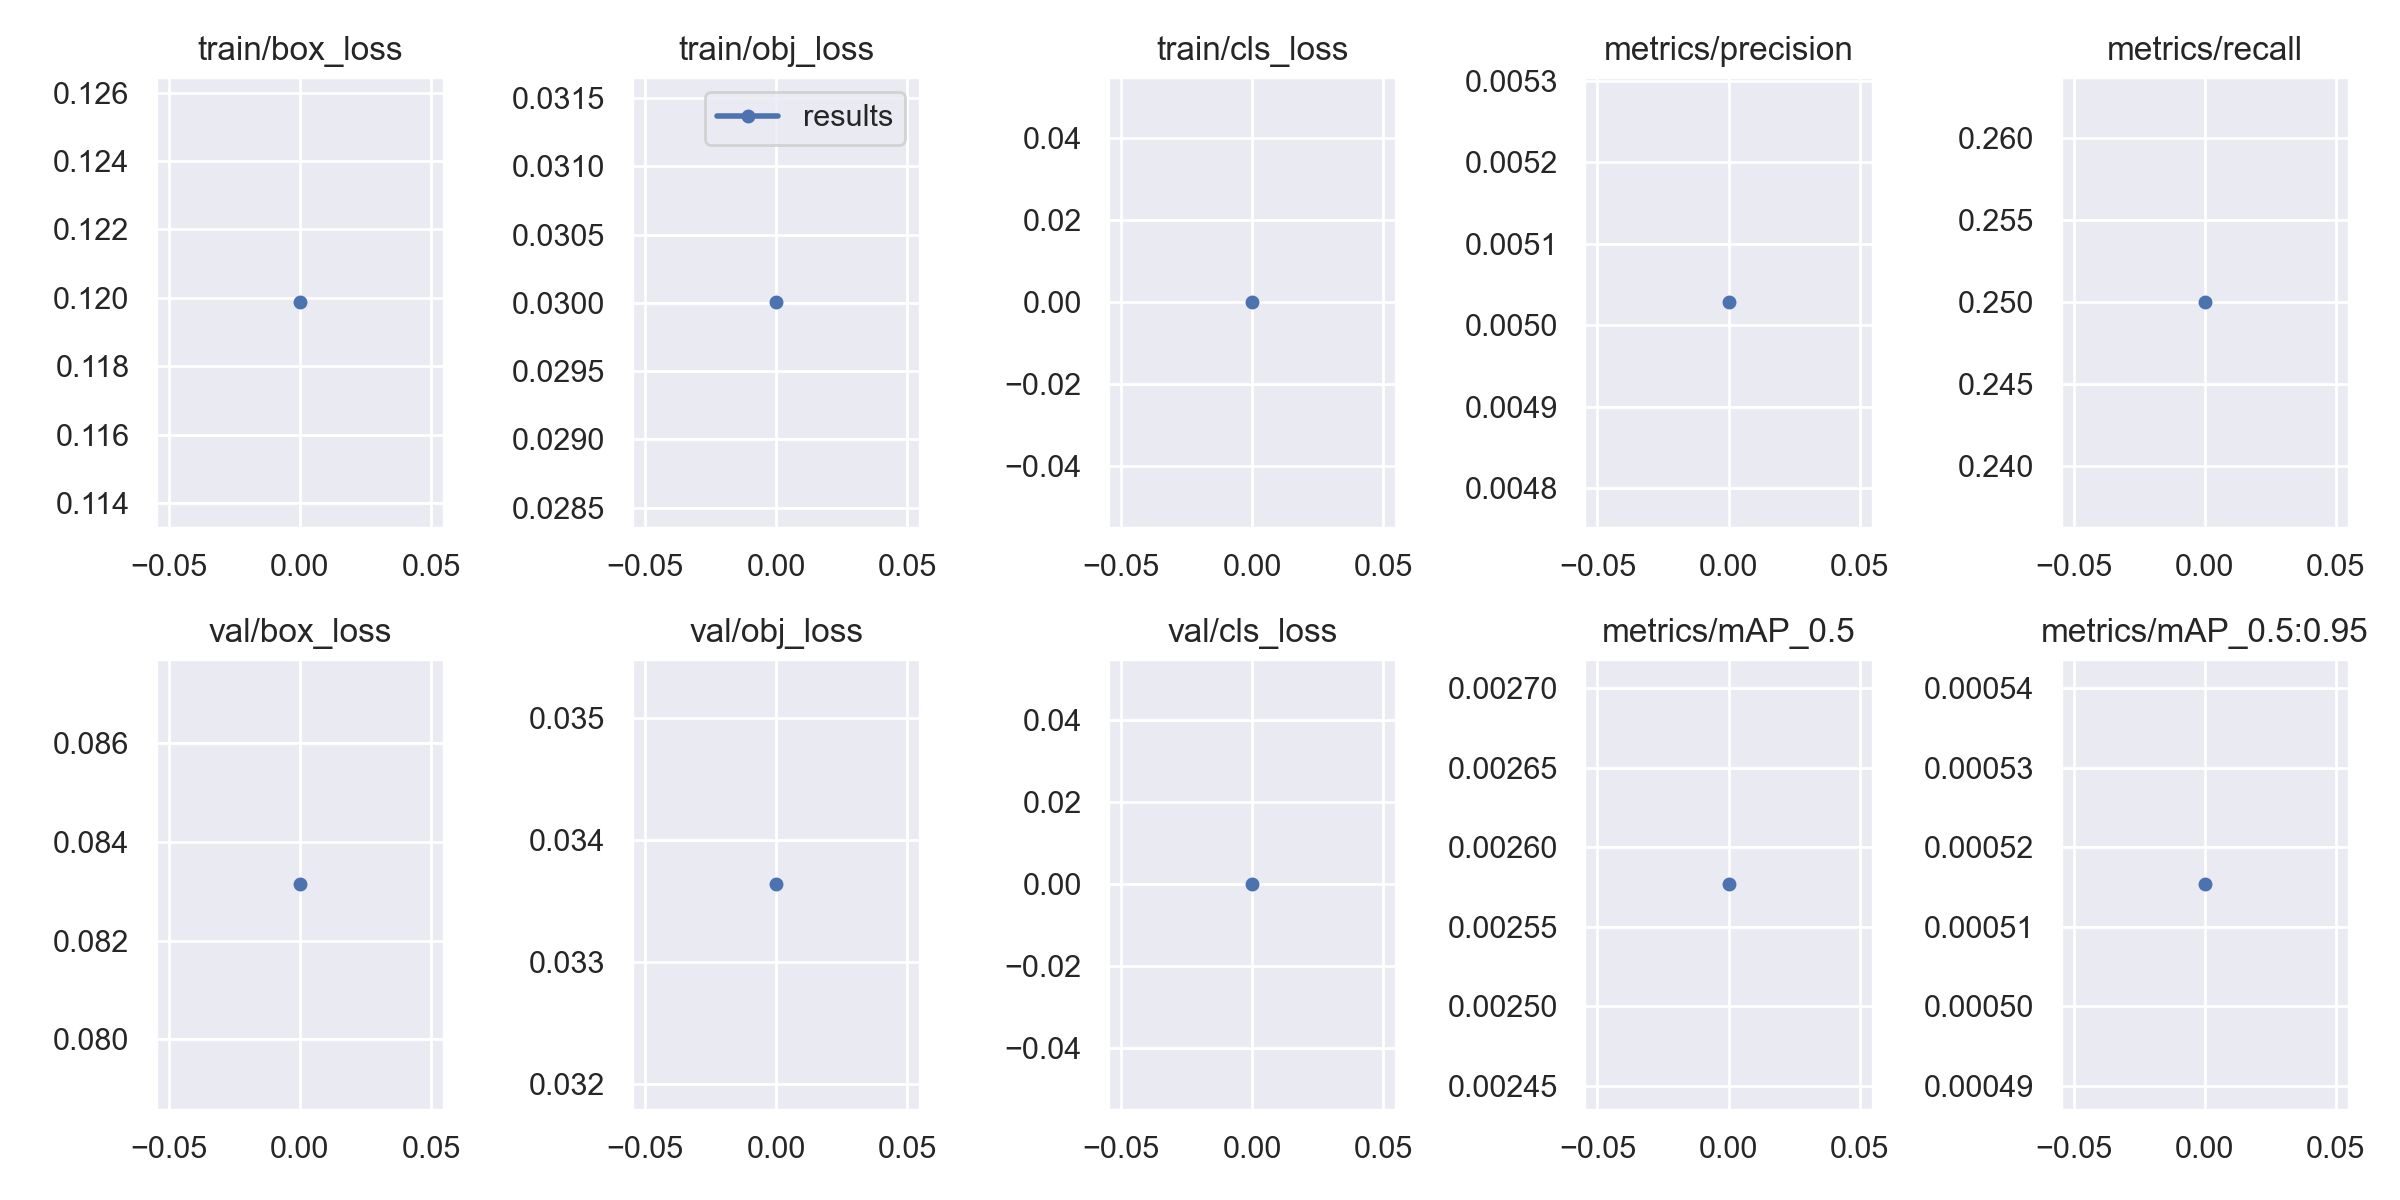

The table this chart was drawn from, first rows:
epoch, train/box_loss, train/obj_loss, train/cls_loss, metrics/precision, metrics/recall, metrics/mAP_0.5, metrics/mAP_0.5:0.95, val/box_loss, val/obj_loss, val/cls_loss, x/lr0, x/lr1, x/lr2
0, 0.1199, 0.03001, 0, 0.005028, 0.25, 0.002577, 0.0005154, 0.08314, 0.03364, 0, 0, 0, 0.1
